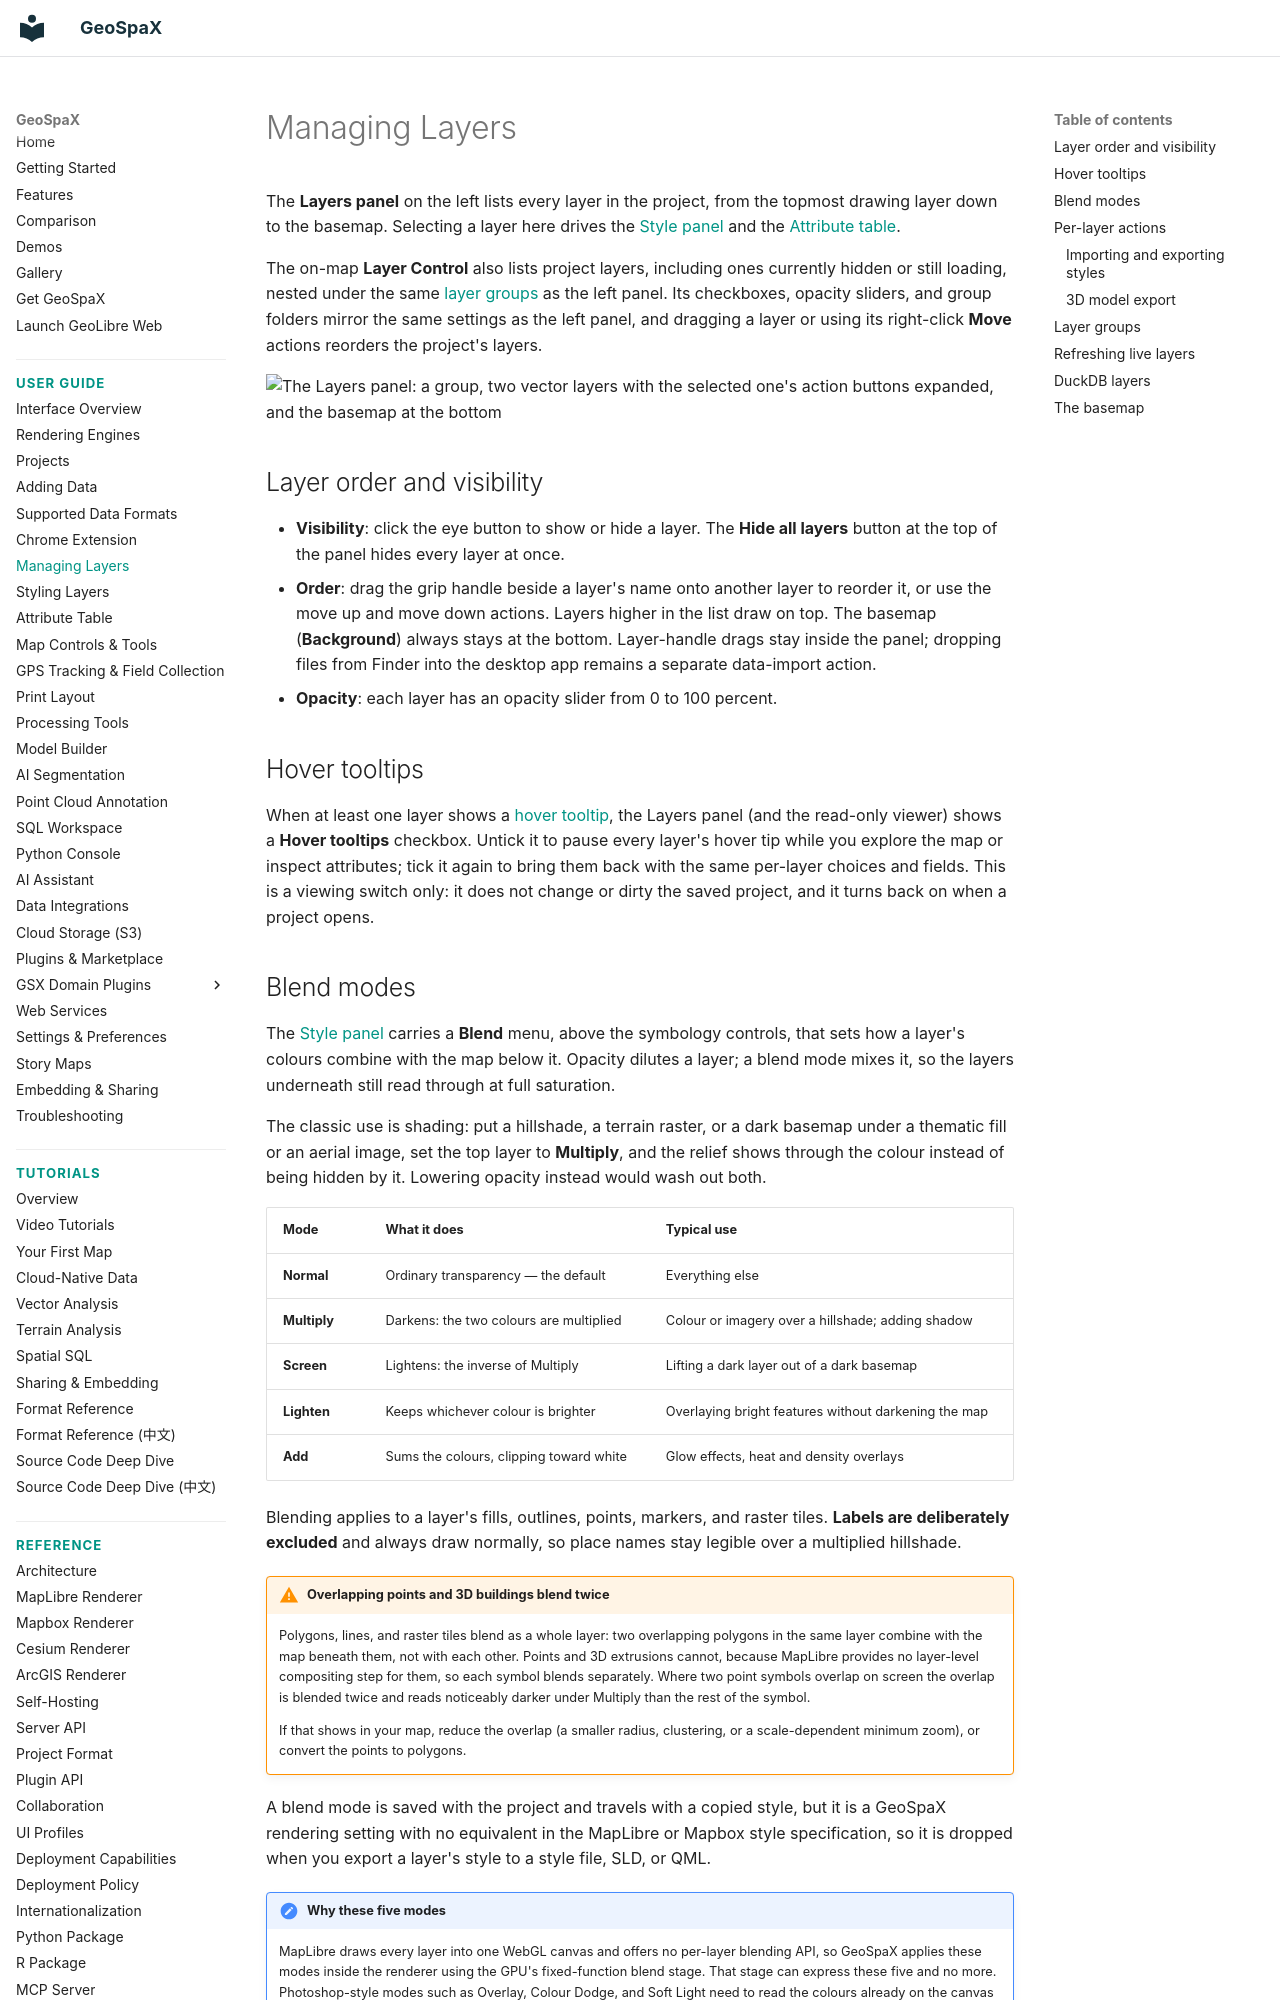

repository: jm0535/GeoSpaX · page: user-guide/layers/index.html · generator: mkdocs

# Managing Layers

The **Layers panel** on the left lists every layer in the project, from the topmost drawing layer down to the basemap. Selecting a layer here drives the [Style panel](styling.md) and the [Attribute table](attribute-table.md).

The on-map **Layer Control** also lists project layers, including ones currently hidden or still loading, nested under the same [layer groups](#layer-groups) as the left panel. Its checkboxes, opacity sliders, and group folders mirror the same settings as the left panel, and dragging a layer or using its right-click **Move** actions reorders the project's layers.

![The Layers panel: a group, two vector layers with the selected one's action buttons expanded, and the basemap at the bottom](https://assets.geolibre.app/images/geolibre-layers-panel.webp)

## Layer order and visibility

- **Visibility**: click the eye button to show or hide a layer. The **Hide all layers** button at the top of the panel hides every layer at once.
- **Order**: drag the grip handle beside a layer's name onto another layer to reorder it, or use the move up and move down actions. Layers higher in the list draw on top. The basemap (**Background**) always stays at the bottom. Layer-handle drags stay inside the panel; dropping files from Finder into the desktop app remains a separate data-import action.
- **Opacity**: each layer has an opacity slider from 0 to 100 percent.

## Hover tooltips

When at least one layer shows a [hover tooltip](styling.md#popups-and-hover-tooltips), the Layers panel (and the read-only viewer) shows a **Hover tooltips** checkbox. Untick it to pause every layer's hover tip while you explore the map or inspect attributes; tick it again to bring them back with the same per-layer choices and fields. This is a viewing switch only: it does not change or dirty the saved project, and it turns back on when a project opens.
